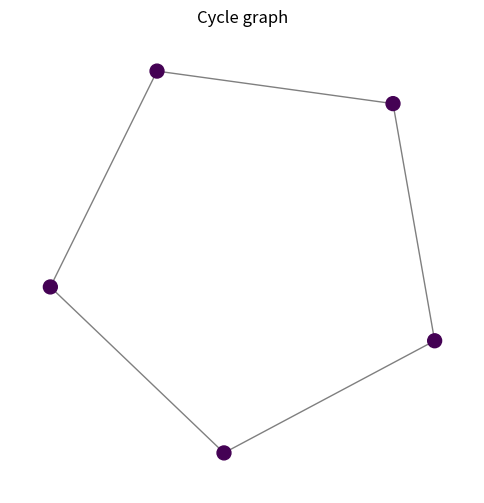

Recreate this plot in Python.
"""Graph plotting utilities.

This module centralises the creation of network plots.  It uses
Matplotlib and NetworkX to draw graphs with configurable node sizes
and colours.  Because Streamlit caches Matplotlib figures, the layout
coordinates can be reused across multiple plots for consistency.
"""

from typing import Dict, Iterable, Optional, Any
import matplotlib.pyplot as plt
import networkx as nx
import numpy as np


def plot_network(
    G: nx.Graph,
    pos: Dict[Any, np.ndarray],
    *,
    node_size: Optional[Dict[Any, float]] = None,
    node_color: Optional[Dict[Any, float]] = None,
    cmap: str = "viridis",
    highlight_nodes: Optional[Iterable[Any]] = None,
    title: Optional[str] = None,
) -> plt.Figure:
    """Render a network plot using a fixed layout.

    Parameters
    ----------
    G: networkx.Graph
        The graph to draw.
    pos: dict
        Precomputed layout positions for each node.
    node_size: dict, optional
        A mapping from node to size.  If provided, node sizes are
        scaled relative to the maximum value in the mapping.
    node_color: dict, optional
        A mapping from node to a numeric colour value.  If provided,
        colours are mapped through the given colormap.
    cmap: str, optional
        Name of a Matplotlib colormap to use when mapping numeric values
        to colours; defaults to "viridis".
    highlight_nodes: iterable, optional
        A collection of nodes to draw with a distinct border.
    title: str, optional
        Title for the plot.

    Returns
    -------
    matplotlib.figure.Figure
        The figure containing the plot.
    """

    fig, ax = plt.subplots(figsize=(6, 6))
    ax.set_axis_off()
    # Prepare node sizes
    if node_size is not None:
        sizes = np.array([node_size.get(n, 1.0) for n in G.nodes()], dtype=float)
        if sizes.max() > 0:
            sizes = 300.0 * (sizes / sizes.max())  # scale to reasonable range
        else:
            sizes = np.full_like(sizes, 100.0)
    else:
        sizes = np.full(G.number_of_nodes(), 100.0)
    # Prepare node colours
    if node_color is not None:
        values = np.array([node_color.get(n, 0.0) for n in G.nodes()], dtype=float)
        vmin, vmax = values.min(), values.max()
        if vmin == vmax:
            vmin, vmax = 0.0, 1.0
        colours = values
    else:
        colours = np.zeros(G.number_of_nodes())
        vmin, vmax = 0.0, 1.0
    # Draw nodes
    nodes = nx.draw_networkx_nodes(
        G,
        pos,
        node_size=sizes,
        node_color=colours,
        cmap=cmap,
        vmin=vmin,
        vmax=vmax,
        ax=ax,
    )
    if highlight_nodes:
        # Draw highlighted nodes with red edgecolour
        nx.draw_networkx_nodes(
            G,
            pos,
            nodelist=list(highlight_nodes),
            node_size=[sizes[list(G.nodes()).index(n)] for n in highlight_nodes],
            node_color=[colours[list(G.nodes()).index(n)] for n in highlight_nodes],
            cmap=cmap,
            vmin=vmin,
            vmax=vmax,
            edgecolors="red",
            linewidths=2.0,
            ax=ax,
        )
    # Draw edges
    nx.draw_networkx_edges(G, pos, alpha=0.5, ax=ax)
    # Optionally draw labels on hover; labels not drawn by default
    if title:
        ax.set_title(title)
    return fig


if __name__ == "__main__":
    # Simple demonstration
    import networkx as nx
    G = nx.cycle_graph(5)
    pos = nx.spring_layout(G, seed=42)
    fig = plot_network(G, pos, title="Cycle graph")
    fig.savefig("_demo_plot.png")
    print("Demo plot saved to _demo_plot.png")
